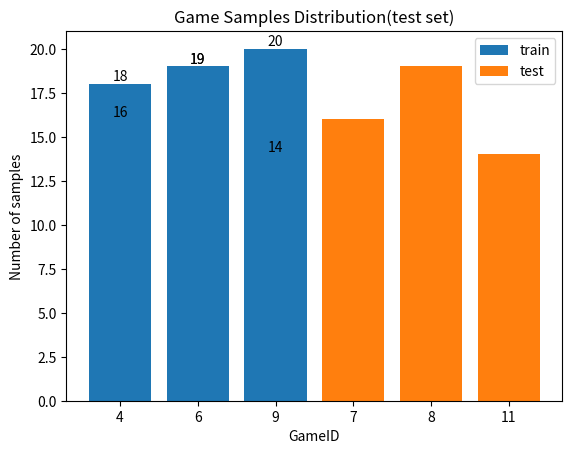

Source code (Python):
import matplotlib.pyplot as plt
import numpy as np

train = {'4': 18, '6': 19, '9': 20}
test = {'7': 16, '8': 19, '11': 14}


plt.ylabel('Number of samples')
plt.xlabel('GameID')
plt.title("Game Samples Distribution(train set)")
plt.bar(train.keys(), train.values(), label="train")
plt.legend()
plt.text(0,18, 18, ha="center", va="bottom")
plt.text(1,19, 19, ha="center", va="bottom")
plt.text(2,20, 20, ha="center", va="bottom")
plt.show()

plt.bar(test.keys(), test.values(), label="test")
plt.legend()
plt.ylabel('Number of samples')
plt.xlabel('GameID')
plt.title("Game Samples Distribution(test set)")
plt.text(0,16, 16, ha="center", va="bottom")
plt.text(1,19, 19, ha="center", va="bottom")
plt.text(2,14, 14, ha="center", va="bottom")
plt.show()
print("finished")